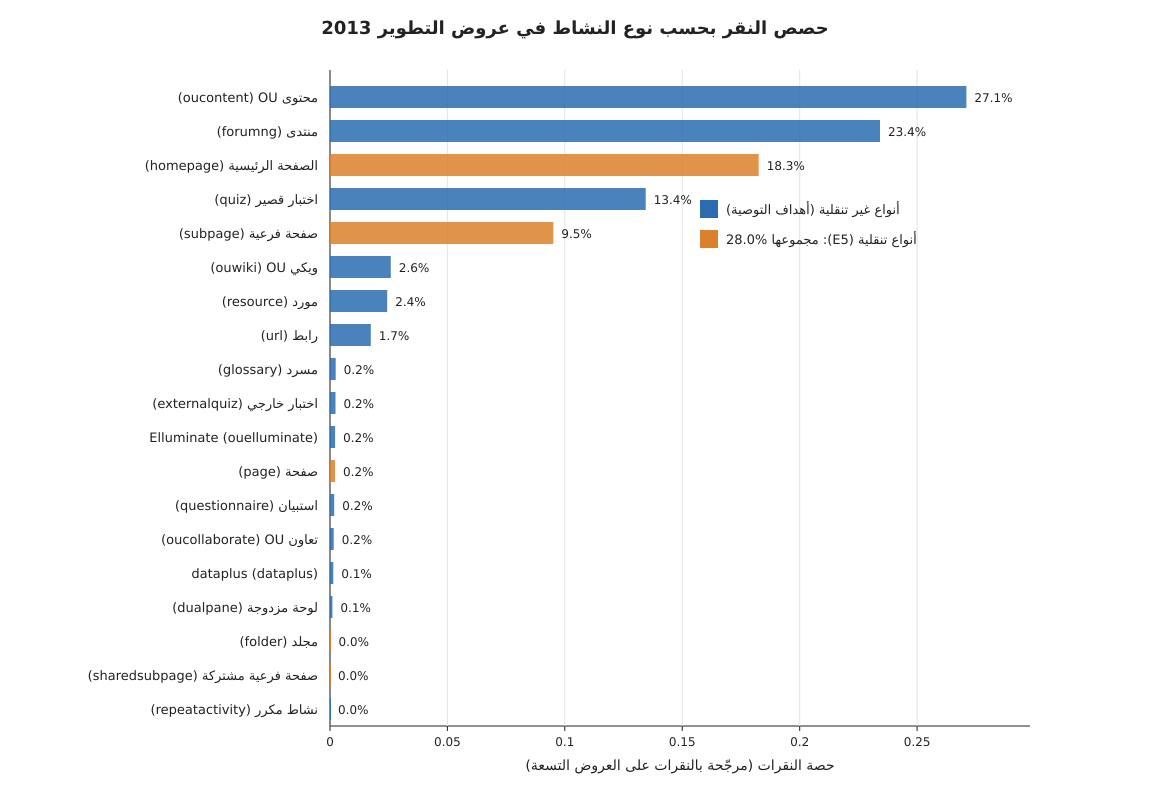

The table this chart was drawn from, first rows:
activity_type, clicks, click_share, navigational_E5
oucontent, 4850997, 0.271, False
forumng, 4192868, 0.2342, False
homepage, 3268282, 0.1826, True
quiz, 2406617, 0.1344, False
subpage, 1702442, 0.0951, True
ouwiki, 463106, 0.02587, False
resource, 435955, 0.02435, False
url, 311031, 0.01738, False
glossary, 43467, 0.002428, False
externalquiz, 41846, 0.002338, False
ouelluminate, 39028, 0.002180, False
page, 38348, 0.002142, True
questionnaire, 31967, 0.001786, False
oucollaborate, 27999, 0.001564, False
dataplus, 25002, 0.001397, False
dualpane, 18664, 0.001043, False
folder, 3531, 0.000197, True
sharedsubpage, 123, 0.000007, True
repeatactivity, 7, 0.000000, False
